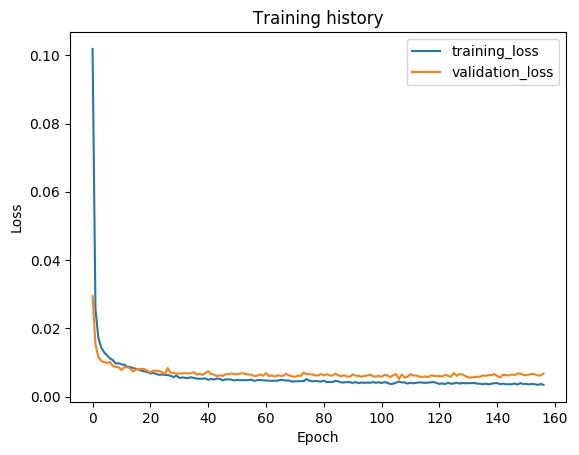

The table this chart was drawn from, first rows:
epoch, train_loss, val_loss, val_f1
1, 0.1019, 0.02942, 0.976
2, 0.02564, 0.01521, 0.9883
3, 0.01718, 0.0116, 0.9911
4, 0.01434, 0.01045, 0.9917
5, 0.01293, 0.0101, 0.9924
6, 0.0121, 0.009848, 0.9935
7, 0.01116, 0.01011, 0.9941
8, 0.01069, 0.008956, 0.9944
9, 0.009682, 0.008698, 0.9947
10, 0.009747, 0.008616, 0.994
11, 0.00942, 0.007754, 0.9944
12, 0.009324, 0.008587, 0.9948
13, 0.008715, 0.008602, 0.9924
14, 0.008686, 0.008266, 0.995
15, 0.008349, 0.007342, 0.9948
16, 0.008142, 0.007898, 0.9942
17, 0.007916, 0.008088, 0.9945
18, 0.007563, 0.008075, 0.9953
19, 0.007348, 0.008027, 0.9945
20, 0.007163, 0.007563, 0.9957
21, 0.006746, 0.006983, 0.996
22, 0.006885, 0.007603, 0.9957
23, 0.006649, 0.007521, 0.9957
24, 0.006352, 0.007448, 0.9959
25, 0.006438, 0.007167, 0.9958
26, 0.006341, 0.006609, 0.9963
27, 0.006277, 0.008338, 0.9954
28, 0.006114, 0.006969, 0.9962
29, 0.005665, 0.00696, 0.9959
30, 0.006157, 0.006648, 0.9963
31, 0.005457, 0.006751, 0.9961
32, 0.005596, 0.006767, 0.9959
33, 0.005483, 0.00682, 0.9963
34, 0.005434, 0.006726, 0.9965
35, 0.005646, 0.00682, 0.9964
36, 0.00545, 0.007103, 0.9959
37, 0.005266, 0.006417, 0.9962
38, 0.005208, 0.006679, 0.9964
39, 0.005214, 0.00633, 0.9965
40, 0.005314, 0.006867, 0.9959
41, 0.004897, 0.007419, 0.996
42, 0.005178, 0.006541, 0.9963
43, 0.00498, 0.006427, 0.9962
44, 0.005242, 0.005959, 0.9963
45, 0.005194, 0.006233, 0.9963
46, 0.004733, 0.006036, 0.9965
47, 0.005024, 0.006531, 0.9961
48, 0.00503, 0.006523, 0.9962
49, 0.00496, 0.006752, 0.9963
50, 0.004696, 0.006593, 0.9968
51, 0.004911, 0.006458, 0.9966
52, 0.004752, 0.006764, 0.9964
53, 0.004813, 0.0068, 0.9966
54, 0.004768, 0.006591, 0.9959
55, 0.004833, 0.006424, 0.9966
56, 0.004932, 0.006415, 0.9962
57, 0.004569, 0.005977, 0.9966
58, 0.004816, 0.006113, 0.9966
59, 0.004868, 0.006431, 0.9967
60, 0.004735, 0.006111, 0.9967
... 97 more rows
